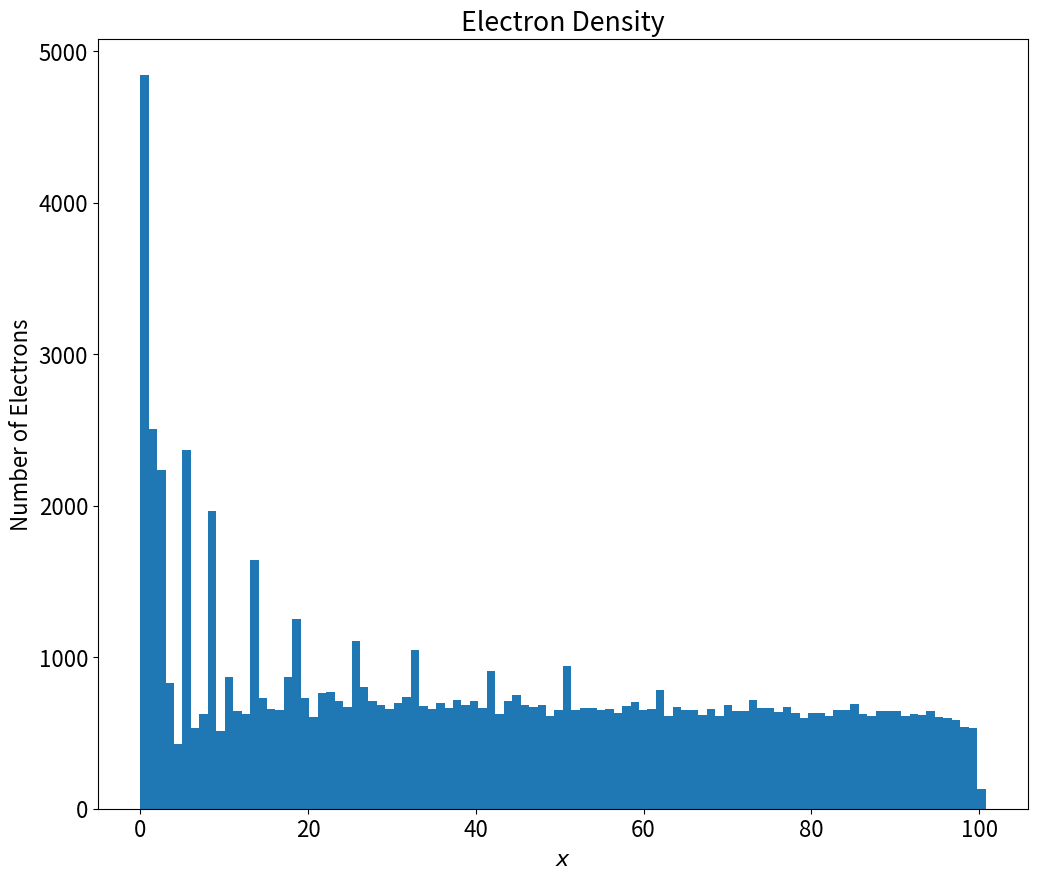
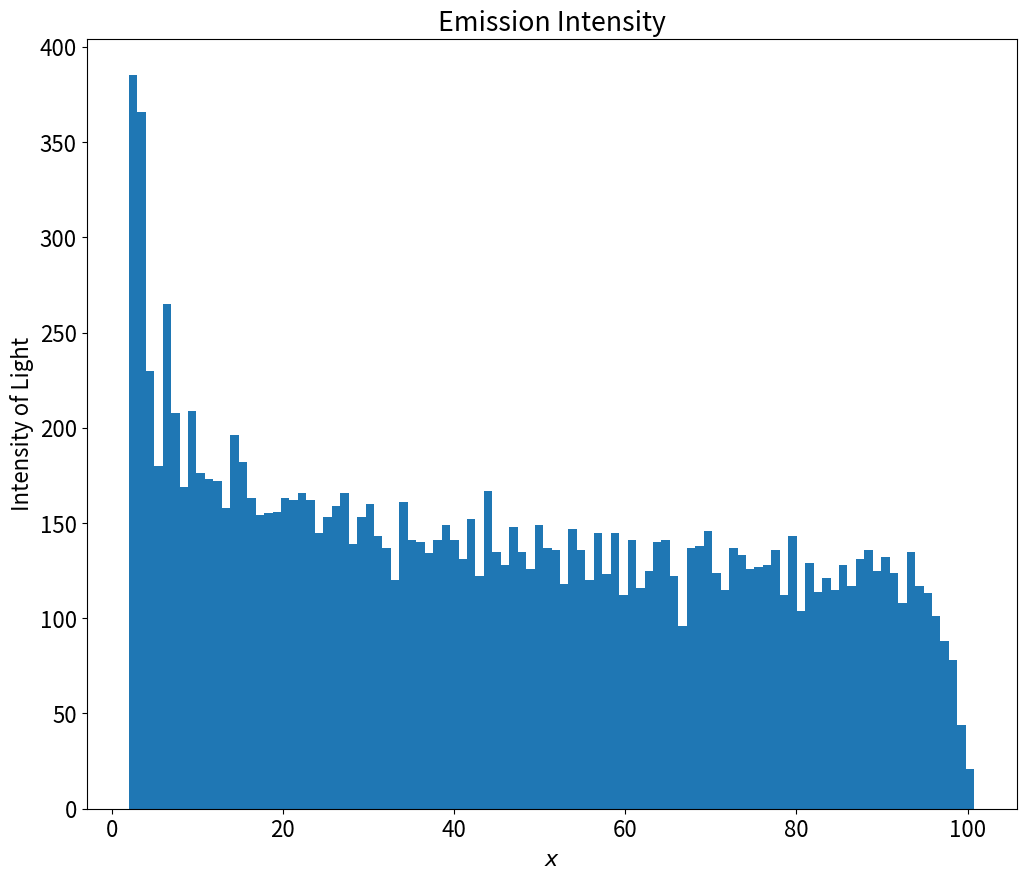
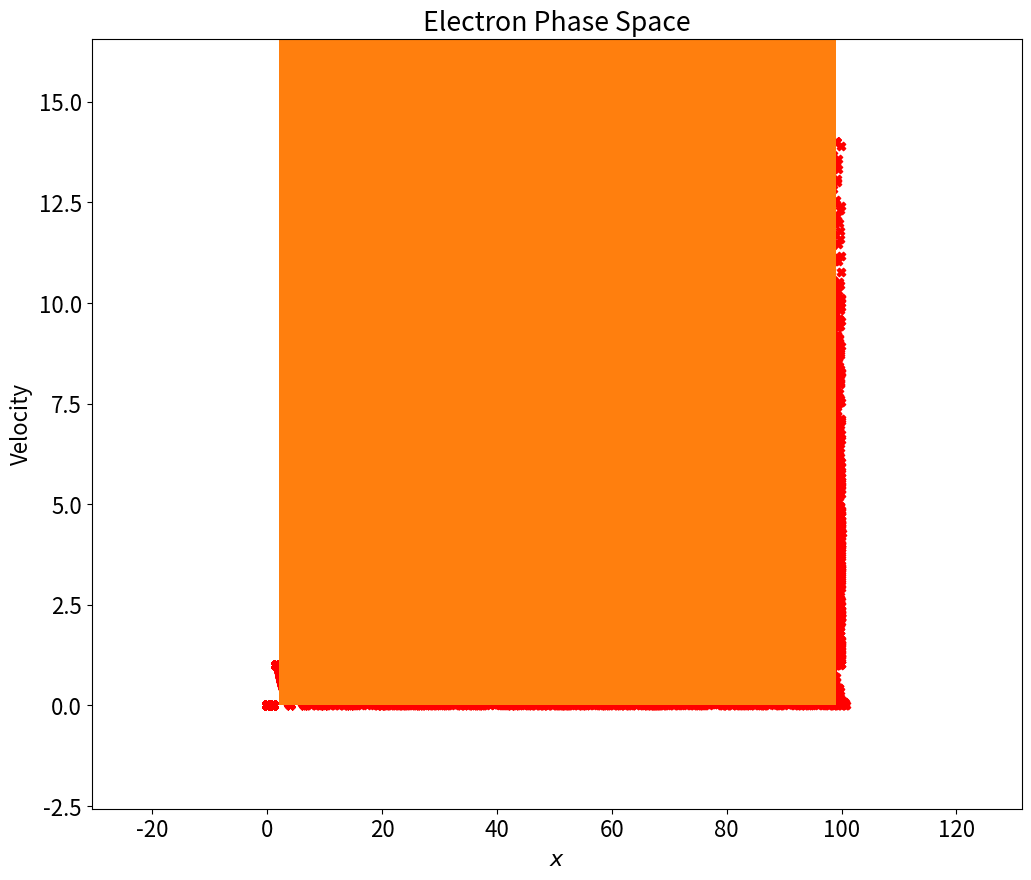

Generate these figures, in order, with matplotlib:
##**********************************************************************************************************************************************************************
#                                                     EE2703 Applied Programming Lab 2021
#                                                                 Assignment 6
#
# Purpose  : Simulating a 1 Dimensional Model of a Tubelight
# Author   : Neham Jain (EE19B084)
# Input    : Values of the grid size, number of electrons, turns, threshold velocity and probability of ionization is given using command line
# Output   : Simulates the electrons in the tubelight, stores the graphs at plots/, saves the tabulated data 

# NOTE: While coding, I have tried to make the code as modular as possible, so that new changes can be introduced without much hassle
##**********************************************************************************************************************************************************************

#Libraries imported in our program
import numpy as np 
import matplotlib.pyplot as plt 
import matplotlib
import pandas as pd
from argparse import ArgumentParser
import os
#Initizialising a random seed, such that every time the user runs the code, we get the same results
np.random.seed(2021)


class General_Plotter():
    ''' Class used for plotting different plots. Shortens the code by quite a bit'''
    
    def __init__(self,xlabel,ylabel,title,fig_num=0):
        ''' xlabel,ylabel,title are used in every graph''' 

        self.xlabel=xlabel
        self.ylabel=ylabel
        self.title=title
        self.fig=plt.figure(fig_num,figsize=(12,10),dpi=100)
        # Increase font size
        matplotlib.rcParams['font.size'] = 16

    
    def general_funcs(self,ax):
        ''' General functions for every graph'''
        
        ax.set_ylabel(self.ylabel)
        ax.set_xlabel(self.xlabel)
        ax.set_title(self.title)
        #self.fig.show()
        self.fig.savefig("plots/"+self.title+".png")

    def population_plot(self,values):
        ''' Plotting histograms'''

        axes=self.fig.add_subplot(111)
        axes.hist(values,bins=100)
        self.general_funcs(axes)

    def scatter_plot(self,X,Y):
        ''' Plotting the phase plots'''

        axes=self.fig.add_subplot(111)
        axes.set_xlim((min(X)-np.std(X),max(X)+np.std(X)))
        axes.set_ylim((min(Y)-np.std(Y),max(Y)+np.std(Y)))
        axes.scatter(X,Y,c='r',marker='X')
        self.general_funcs(axes)



class Simulation():
    ''' Class used for the main simulation . Shortens the code by quite a bit'''
    def __init__(self,params):
        ''' initialising the simulation instance'''

        self.size=params.n
        self.M=params.M
        self.Msig=params.M_sig
        self.timesteps=params.nk
        self.threshold_velocity=params.uo
        self.probability=params.p
        self.dims = self.size*self.M
        self.xx=np.zeros(self.dims)
        self.velocity=np.zeros(self.dims)
        self.displacement=np.zeros(self.dims)
        self.I=[]
        self.X=[]
        self.V=[]

    def calculate_displacement(self,ii):
        ''' Calculating the displacement for each timestep'''

        self.displacement[ii]=self.velocity[ii]+0.5

    def update_attributes(self,ii):
        ''' updating attributes after each timestep'''

        self.calculate_displacement(ii)
        self.xx[ii]=self.xx[ii]+self.displacement[ii]
        self.velocity[ii]=self.velocity[ii]+1
    
    def end_conditions(self,end_particles):
        ''' conditions for when the electron has reached the end of the tubelight'''

        self.xx[end_particles]=0
        self.displacement[end_particles]=0
        self.velocity[end_particles]=0

    def update_displacement_for_collision(self,kl):
        '''Revised model for calculating displacement of collided particles'''  

        time=np.random.rand(len(kl))
        prev_pos=self.xx[kl]-self.displacement[kl]
        displacement=self.velocity[kl]*time+0.5*time*time
        displacement=displacement+0.5*(1-time)**2
        self.xx[kl]=prev_pos+displacement
        self.velocity[kl]=1-time


    def injection(self):
        ''' Injecting electrons into the tubelight at the start of every timestep '''
        m=round(np.random.randn()*self.Msig+self.M)
        free_index=np.where(self.xx==0)[0]
        m=min(m,len(free_index))
        self.xx[free_index[:m]]=1
        return free_index[:m]   

    def update_timestep(self):
        ''' Things to do at every timestep'''

        #Calculate positions where particle is present
        ii=np.where(self.xx>0)[0]
        self.update_attributes(ii)
        
        #Checking particles which have reached the end of tubelight and applying the end conditions
        end_particles=np.where(self.xx>self.size)[0]
        self.end_conditions(end_particles)
        
        #Checking for particles which have crossed threshold velocity
        kk=np.where(self.velocity>=self.threshold_velocity)[0]
        
        #Checking particles that have ionized
        ll=np.where(np.random.rand(len(kk))<=self.probability)[0]
        kl=kk[ll]
        
        #Applying conditions for electrons which have ionized 
        self.update_displacement_for_collision(kl)

        #Storing locations where photon will be emitted
        self.I.extend(self.xx[kl].tolist())

        #Injecting electrons in the tubelight
        free_index=self.injection()
        new_ii=np.concatenate((ii,free_index))

        #Storing positions of the electrons
        self.X.extend(self.xx[new_ii])
        self.V.extend(self.velocity[new_ii])

    def run_simulation(self):
        '''Entry point for running the Simulation '''
        for _ in range(self.timesteps):
            self.update_timestep()
        
        return self.X,self.V,self.I

    def tabulate(self,filename="tabulated_data.txt"):
        '''Tabulating data for intensity vs position'''
        bins = plt.hist(self.I,bins=np.arange(1,self.size,self.size/100))[1]    # Bin positions are obtained
        count = plt.hist(self.I,bins=np.arange(1,self.size,self.size/100))[0]   # Population counts obtained
        
        xpos = 0.5*(bins[0:-1] + bins[1:])     # As no. of end-points of bins would be 1 more than actual no. of bins, the mean of bin end-points are used to get population of count a particular bin
        df = pd.DataFrame()   # A pandas dataframe is initialized to do the tabular plotting of values.
        df['Xpos'] = xpos
        df['count'] = count

        base_filename = filename
        with open(base_filename,'w') as outfile:
            df.to_string(outfile) #Writing the Pandas Dataframe to txt file


def main(params):
    #Creating an instance of the Simulation Class and running the Simulation
    s1=Simulation(params)
    print("Running Simulation...")     
    X,V,I=s1.run_simulation()

    #Plotting the various graphs related to the Simulation
    print("\nPlotting Graphs...")     
    p1=General_Plotter(r"$x$","Number of Electrons","Electron Density",0)
    p1.population_plot(X) 
    p2=General_Plotter(r"$x$","Intensity of Light","Emission Intensity",1)
    p2.population_plot(I)
    p3=General_Plotter(r"$x$","Velocity","Electron Phase Space",2)
    p3.scatter_plot(X,V)
    print("Graphs stored at plots/")     

    #Tabulating Results
    print("\nTabulating Results...")
    s1.tabulate()
    print("Tabulated Files stored at tabulated_data.txt")

#if file is run directly
if __name__=="__main__":
    
    #Creating an Argument Parser object for parsing command line arguments and providing appropriate help messages
    parser = ArgumentParser(description="Specify values of grid size, electrons injected,timesteps, threshold velocity and ionization probability")
    parser.add_argument("-n",type=int,default=100,help="Spatial Grid Size")
    parser.add_argument("-M",type=int,default=5,help="Mean number of electrons injected per turn")
    parser.add_argument("-M_sig",type=int,default=1,help="Std. Deviation of electrons injected per turn")
    parser.add_argument("-nk",type=float,default=500,help="Number of turns to simulate (timesteps)")
    parser.add_argument("-uo",type=float,default=2,help="Threshold Velocity")
    parser.add_argument("-p",type=float,default=0.25,help="Probability that ionization will occur")

    #Converting parsed arguments into a namespace object and passsing it to the main function
    params=parser.parse_args()
    #Creating directory for storing plots
    os.makedirs("plots",exist_ok=True)
    #Running the main function
    main(params)
